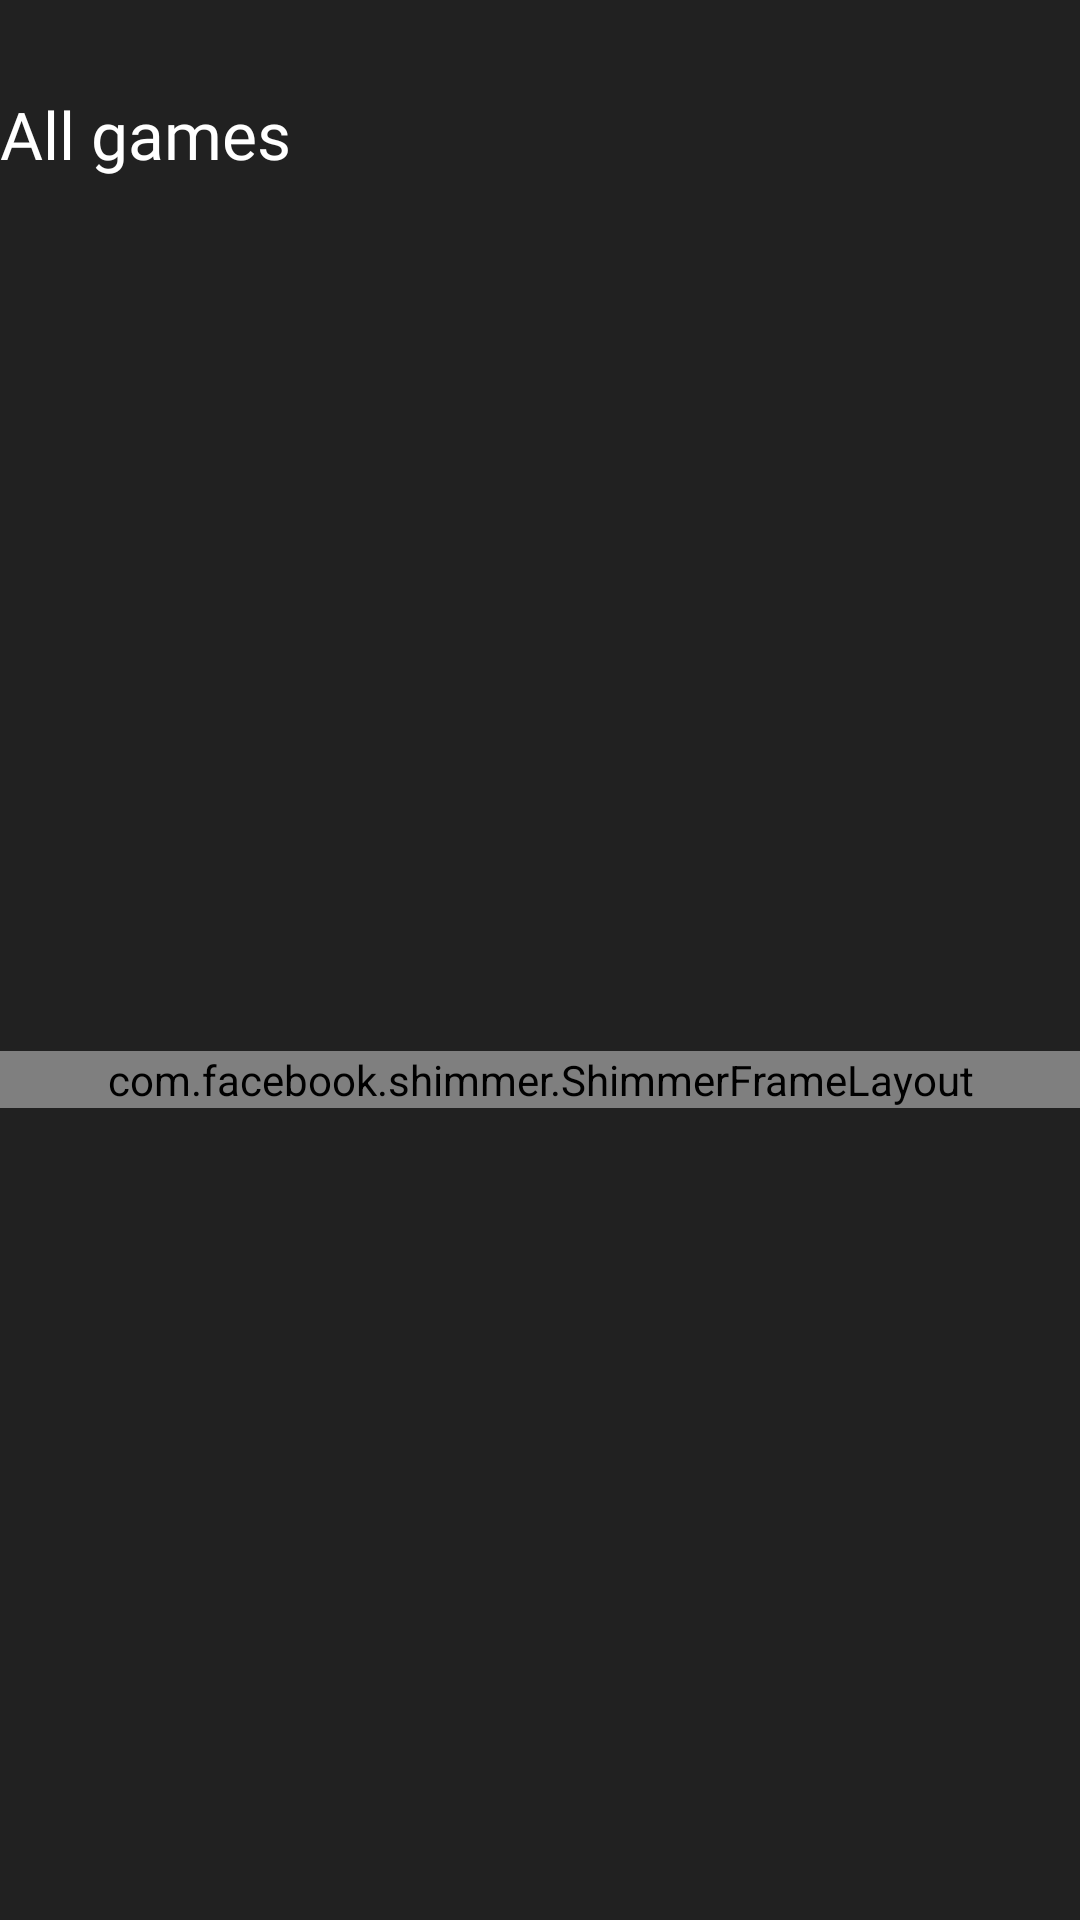

This screen was rendered from an Android layout file. Write that file and the resources it references.
<!-- AndroidManifest.xml: application theme Theme.Liber -->
<!-- res/layout/fragment_main_category.xml -->
<?xml version="1.0" encoding="utf-8"?>
<androidx.constraintlayout.widget.ConstraintLayout xmlns:android="http://schemas.android.com/apk/res/android"
    android:layout_width="match_parent"
    android:layout_height="match_parent"
    xmlns:app="http://schemas.android.com/apk/res-auto"
    android:id="@+id/nestedScrollMainCategory"
    android:background="@color/dark_gray">

        <androidx.constraintlayout.widget.ConstraintLayout
            android:layout_width="match_parent"
            android:layout_height="match_parent">

            <TextView
                android:id="@+id/tvBestProducts"
                android:layout_width="wrap_content"
                android:layout_height="wrap_content"
                android:layout_marginTop="30dp"
                android:fontFamily="@font/montserrat_bold"
                android:text="All games"
                android:textColor="@color/white"
                android:textSize="22sp"
                app:layout_constraintStart_toStartOf="parent"
                app:layout_constraintTop_toTopOf="parent"/>

            <com.facebook.shimmer.ShimmerFrameLayout
                android:id="@+id/shimmer_all_games"
                android:layout_width="match_parent"
                android:layout_height="wrap_content"
                android:orientation="vertical"
                android:layout_marginTop="20dp"
                app:layout_constraintTop_toBottomOf="@id/tvBestProducts"
                app:layout_constraintLeft_toLeftOf="parent"
                app:layout_constraintRight_toRightOf="parent"
                app:layout_constraintBottom_toBottomOf="parent">

                <LinearLayout
                    android:layout_width="match_parent"
                    android:layout_height="wrap_content"
                    android:orientation="vertical">

                    <include layout="@layout/game_item_card_shimmer"/>
                    <include layout="@layout/game_item_card_shimmer"/>

                </LinearLayout>

            </com.facebook.shimmer.ShimmerFrameLayout>

                <androidx.recyclerview.widget.RecyclerView
                    android:id="@+id/rv_all_games_paged"
                    android:layout_width="match_parent"
                    android:layout_height="0dp"
                    app:layoutManager="androidx.recyclerview.widget.GridLayoutManager"
                    app:spanCount="2"
                    android:orientation="vertical"
                    android:visibility="visible"
                    android:layout_marginTop="20dp"
                    app:layout_constraintTop_toBottomOf="@id/tvBestProducts"
                    app:layout_constraintLeft_toLeftOf="parent"
                    app:layout_constraintRight_toRightOf="parent"
                    app:layout_constraintBottom_toBottomOf="parent" />














        </androidx.constraintlayout.widget.ConstraintLayout>

</androidx.constraintlayout.widget.ConstraintLayout>
<!-- res/layout/game_item_card_shimmer.xml (included above) -->
<?xml version="1.0" encoding="utf-8"?>
<LinearLayout
    xmlns:android="http://schemas.android.com/apk/res/android"
    xmlns:app="http://schemas.android.com/apk/res-auto"
    android:layout_width="match_parent"
    android:layout_height="wrap_content">

    <androidx.cardview.widget.CardView
        android:layout_width="match_parent"
        android:layout_height="wrap_content"
        android:elevation="10dp"
        android:layout_marginLeft="10dp"
        android:layout_marginRight="10dp"
        android:layout_marginTop="10dp"
        android:layout_marginBottom="10dp"
        app:cardCornerRadius="10dp"
        >

        <androidx.constraintlayout.widget.ConstraintLayout
            android:layout_width="match_parent"
            android:layout_height="wrap_content">

            <View
                android:id="@+id/iv_game_image"
                android:layout_width="match_parent"
                android:layout_height="300dp"
                app:layout_constraintTop_toTopOf="parent"
                app:layout_constraintLeft_toLeftOf="parent"
                app:layout_constraintRight_toRightOf="parent"/>

            <LinearLayout
                android:id="@+id/linear_layout"
                android:layout_width="match_parent"
                android:layout_height="20dp"
                android:orientation="horizontal"
                app:layout_constraintTop_toBottomOf="@id/iv_game_image"
                app:layout_constraintLeft_toLeftOf="parent"
                app:layout_constraintRight_toRightOf="parent"
                android:paddingLeft="10dp"
                android:paddingRight="10dp">

                <View
                    android:id="@+id/tv_game_title"
                    android:layout_width="wrap_content"
                    android:layout_height="wrap_content"
                    android:layout_weight="1"/>

                <View
                    android:id="@+id/tv_game_rating"
                    android:layout_width="wrap_content"
                    android:layout_height="wrap_content"
                    android:layout_weight="1"/>

            </LinearLayout>

            <View
                android:id="@+id/tv_game_release"
                android:layout_width="0dp"
                android:layout_height="22dp"
                app:layout_constraintTop_toBottomOf="@id/linear_layout"
                app:layout_constraintLeft_toLeftOf="parent"
                app:layout_constraintRight_toRightOf="parent"
                android:layout_marginStart="10dp" />

        </androidx.constraintlayout.widget.ConstraintLayout>

    </androidx.cardview.widget.CardView>

</LinearLayout>
<!-- resources referenced by this layout -->
<resources>
  <color name="dark_gray">#212121</color>
  <color name="g_grey">#5A5A5A</color>
  <color name="white">#FFFFFFFF</color>
  <style name="Theme.Liber" parent="Theme.MaterialComponents.Light.NoActionBar">
          
          <item name="colorPrimary">@color/purple_500</item>
          <item name="colorPrimaryVariant">@color/purple_700</item>
          <item name="colorOnPrimary">@color/g_grey</item>
          
          <item name="colorSecondary">@color/teal_200</item>
          <item name="colorSecondaryVariant">@color/teal_700</item>
          <item name="colorOnSecondary">@color/black</item>
          
          <item name="android:statusBarColor">?attr/colorPrimaryVariant</item>
          
      </style>
  <color name="purple_500">#FF6200EE</color>
  <color name="purple_700">#FF3700B3</color>
  <color name="teal_200">#FF03DAC5</color>
  <color name="teal_700">#FF018786</color>
  <color name="black">#FF000000</color>
</resources>
